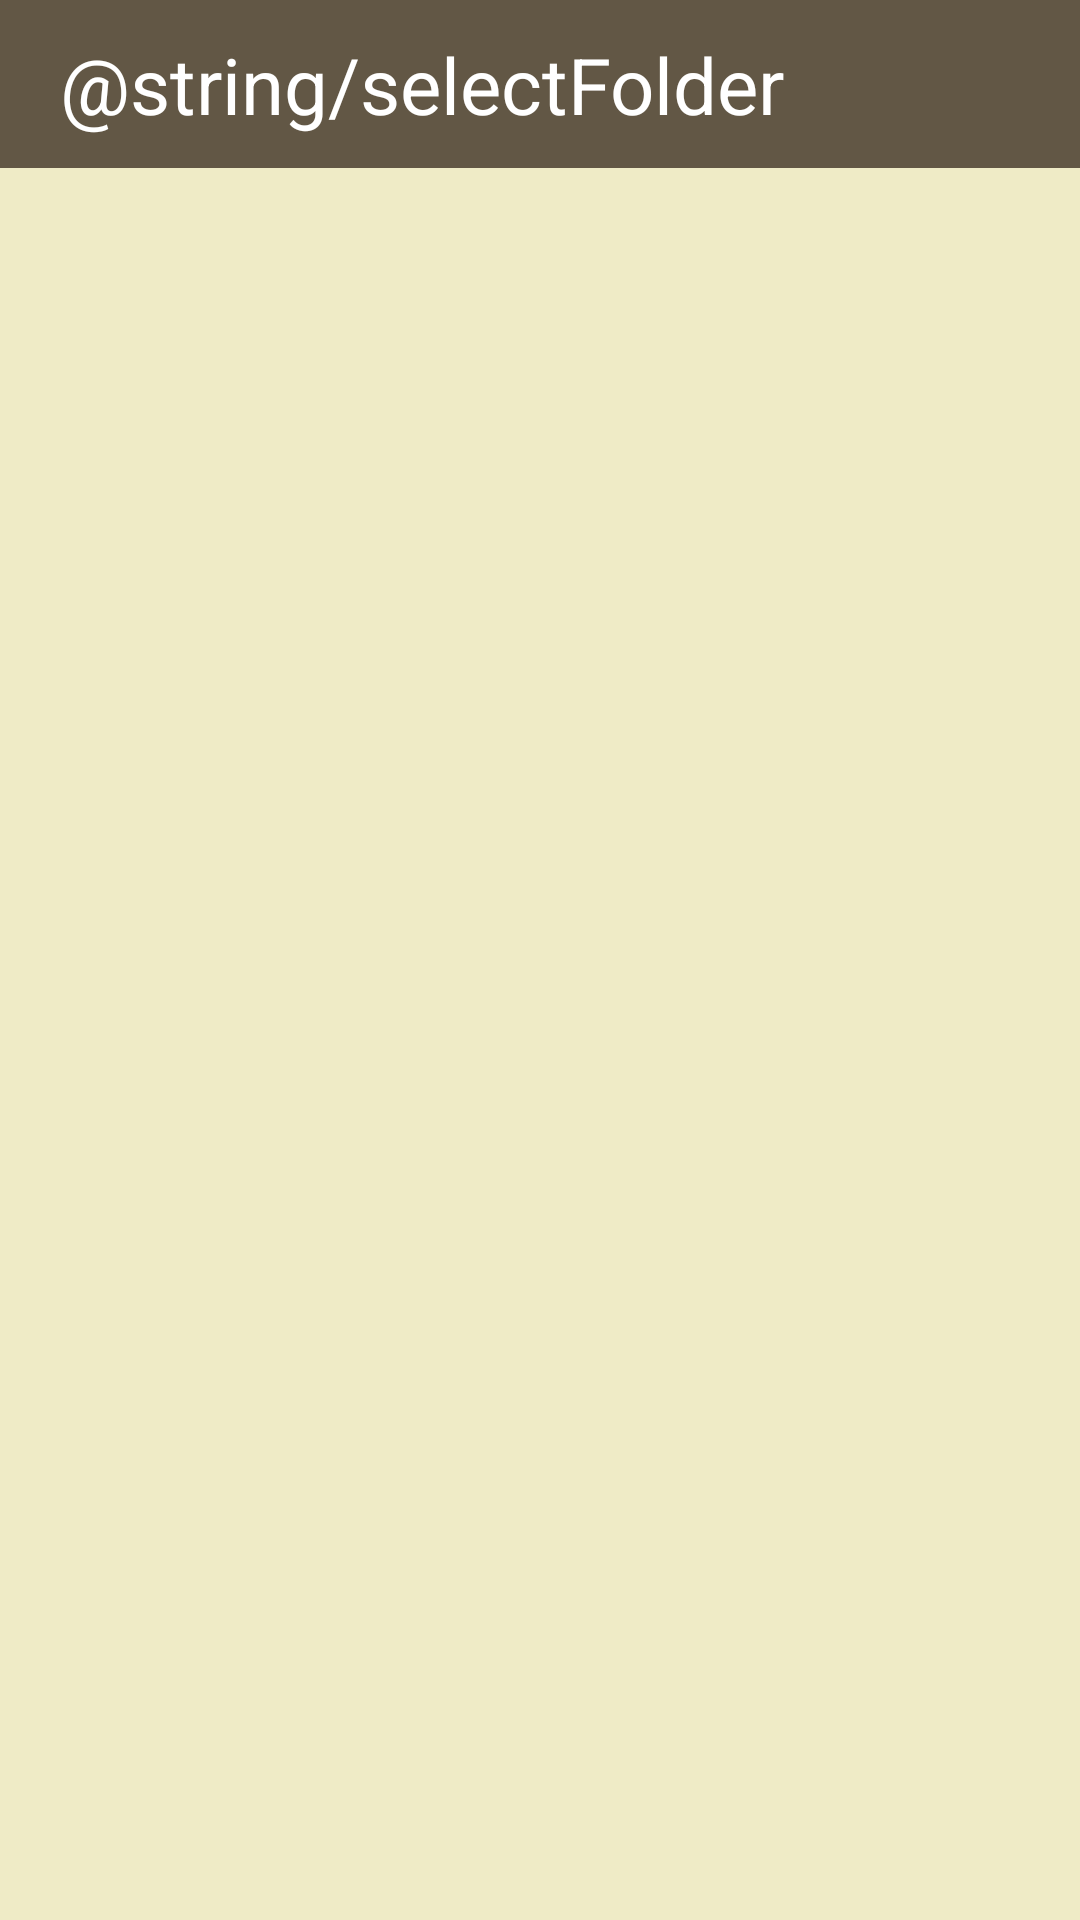

This screen was rendered from an Android layout file. Write that file and the resources it references.
<!-- AndroidManifest.xml: application theme Theme.PatsNotes -->
<!-- res/layout/activity_edit_folder_selector.xml -->
<?xml version="1.0" encoding="utf-8"?>
<androidx.constraintlayout.widget.ConstraintLayout xmlns:android="http://schemas.android.com/apk/res/android"
    xmlns:app="http://schemas.android.com/apk/res-auto"
    xmlns:tools="http://schemas.android.com/tools"
    android:layout_width="match_parent"
    android:background="@color/body"
    android:layout_height="match_parent"
    tools:context=".AddFolder">

    <androidx.constraintlayout.widget.ConstraintLayout
        android:id="@+id/constraintLayout4"
        android:layout_width="match_parent"
        android:layout_height="?attr/actionBarSize"
        android:background="@color/toolbar"
        tools:ignore="MissingConstraints">

        <TextView
            android:id="@+id/tvTitle1"
            android:layout_width="wrap_content"
            android:layout_height="wrap_content"
            android:layout_marginStart="20dp"
            android:text="@string/selectFolder"
            android:textColor="#FFFFFF"
            android:textSize="26sp"
            app:layout_constraintBottom_toBottomOf="parent"
            app:layout_constraintStart_toStartOf="parent"
            app:layout_constraintTop_toTopOf="parent" />

    </androidx.constraintlayout.widget.ConstraintLayout>

    <androidx.recyclerview.widget.RecyclerView
        android:id="@+id/rvNotesList1"
        android:layout_width="match_parent"
        android:layout_height="match_parent"
        android:layout_marginStart="20dp"
        android:layout_marginTop="80dp"
        android:layout_marginEnd="20dp"
        android:layout_marginBottom="20dp"
        app:layout_constraintBottom_toBottomOf="parent"
        app:layout_constraintEnd_toEndOf="parent"
        android:scrollbars="vertical"
        android:fadeScrollbars="true"
        app:layout_constraintStart_toStartOf="parent"
        app:layout_constraintTop_toTopOf="parent" />

</androidx.constraintlayout.widget.ConstraintLayout>
<!-- resources referenced by this layout -->
<resources>
  <color name="body">#efebc6</color>
  <color name="toolbar">#625745</color>
  <style name="Theme.PatsNotes" parent="Theme.MaterialComponents.DayNight.NoActionBar">
          <item name="android:windowAnimationStyle">@style/animation</item>
      </style>
  <style name="animation">
          <item name="android:windowEnterAnimation">@android:anim/fade_in</item>
          <item name="android:windowExitAnimation">@android:anim/fade_out</item>
      </style>
</resources>
